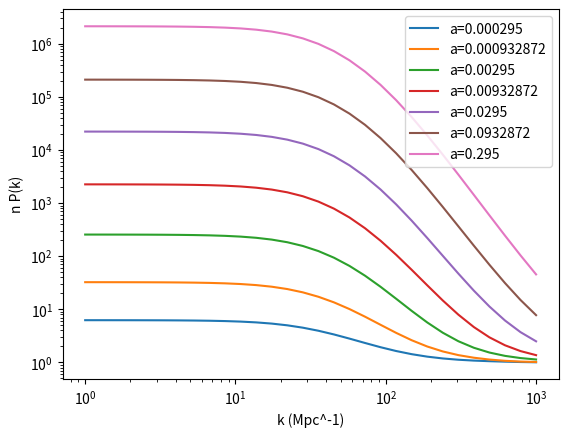
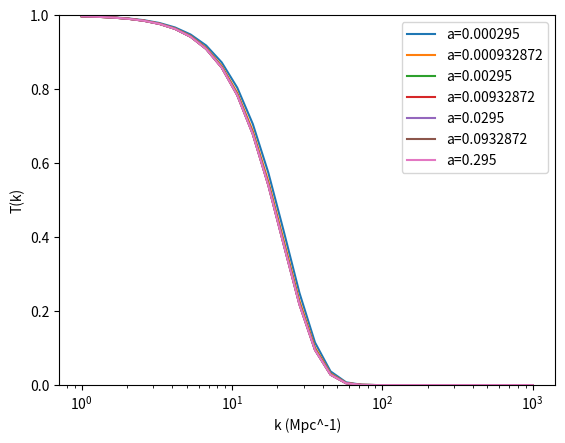

The script that saved these images, in order:
import numpy as np
from scipy.integrate import simpson

def growth_a(ak,y,Tfs,iters=15):
  '''
  
  Evaluate T^(a)_k(y,y'), the "initial displacement" growth function.
  
  Parameters:
    
    ak: alpha_k = sqrt(2)*v_eq*k/k_eq, number.
      Here v_eq is the characteristic velocity at a_eq.
    
    y: a/a_eq, 1-D array of time steps.
    
    Tfs: The "free streaming transfer function", which is the Fourier transform
      of the velocity distribution in units of the characteristic velocity.
      
    iters: (optional, default 15) Depth of iterative evaluation, which sets how
      precise the result will be.
    
  Returns:
    
    T^(a)_k(y,y'): 2-D array, y and y' are first and second axes, respectively.
  
  '''
  F = np.log(y/(1.+np.sqrt(1.+y))**2)
  
  # shape: y, y' (latest to earliest)
  T0 = Tfs(ak*(F[:,None]-F[None]))
  np.fill_diagonal(T0,1.) # in case Tfs is not well behaved at 0
  
  # start iteration
  T = T0
  for i in range(iters-1):
    # integrand shape: y, y'', y' (latest to earliest)
    T = T0 + 1.5*simpson((F[:,None,None]-F[None,:,None])*T0[:,:,None]*T[None]*(y[:,None,None]>=y[None,:,None])*(y[None,:,None]>=y[None,None])/np.sqrt(1.+y[None,:,None]),x=y,axis=1)
  return T

def growth_b(ak,y,Tfs,iters=15):
  '''
  
  Evaluate T^(b)_k(y,y'), the "initial velocity" growth function.
  
  Parameters:
    
    ak: alpha_k = sqrt(2)*v_eq*k/k_eq, number.
      Here v_eq is the characteristic velocity at a_eq.
    
    y: a/a_eq, 1-D array of time steps.
    
    Tfs: The "free streaming transfer function", which is the Fourier transform
      of the velocity distribution in units of the characteristic velocity.
      
    iters: (optional, default 15) Depth of iterative evaluation, which sets how
      precise the result will be.
    
  Returns:
    
    T^(b)_k(y,y'): 2-D array, y and y' are first and second axes, respectively.
  
  '''
  F = np.log(y/(1.+np.sqrt(1.+y))**2)
  
  # shape: y, y' (latest to earliest)
  T0 = (F[:,None]-F[None])*Tfs(ak*(F[:,None]-F[None]))
  np.fill_diagonal(T0,0.) # in case Tfs is not well behaved at 0
  
  # start iteration
  T = T0
  for i in range(iters-1):
    # integrand shape: y, y'', y' (latest to earliest)
    T = T0 + 1.5*simpson(T0[:,:,None]*T[None]*(y[:,None,None]>=y[None,:,None])*(y[None,:,None]>=y[None,None])/np.sqrt(1.+y[None,:,None]),x=y,axis=1)
  return T

def P_iso(ak,y,Tfs,iters=15):
  '''
  
  Evaluate n*P_iso(k), i.e. the white noise power spectrum in units of n^-1,
  where n is the mean number density.
  
  Parameters:
    
    ak: alpha_k = sqrt(2)*v_eq*k/k_eq, number.
      Here v_eq is the characteristic velocity at a_eq.
    
    y: a/a_eq, 1-D array of time steps. y[0] is when evolution starts.
    
    Tfs: The "free streaming transfer function", which is the Fourier transform
      of the velocity distribution in units of the characteristic velocity.
      
    iters: (optional, default 15) Depth of iterative evaluation, which sets how
      precise the result will be.
    
  Returns:
    
    n*P: 1-D array as a function of y.
  
  '''
  
  Ta = growth_a(ak,y,Tfs,iters=iters)
  Tb = growth_b(ak,y,Tfs,iters=iters)
  
  # integrand shape: y, y' (latest to earliest)
  return 1. + 3.*simpson(Ta*Tb*(y[:,None]>=y[None,:])/np.sqrt(1.+y[None,:]),x=y,axis=1)

def growth_ad(ak,y,Tfs,dlnDdlny0,iters=15):
  '''
  
  Evaluate T^ad_k(y,y_0), the adiabatic growth function.
  
  Parameters:
    
    ak: alpha_k = sqrt(2)*v_eq*k/k_eq, number.
      Here v_eq is the characteristic velocity at a_eq.
    
    y: a/a_eq, 1-D array of time steps. y[0] is when evolution starts.
    
    Tfs: The "free streaming transfer function", which is the Fourier transform
      of the velocity distribution in units of the characteristic velocity.
      
    dlnDdlny0: The value of d\ln\delta/d\ln a at the initial time, y=y[0].
      Number. Typically this should be 1/ln[sqrt(2) I_2 (k/k_eq) y]
      = 1/ln[I_2 (alpha_k/v_eq) y], with approximately I_2=0.47 as per
      Hu & Sugiyama (1996).
      
    iters: (optional, default 15) Depth of iterative evaluation, which sets how
      precise the result will be.
    
  Returns:
    
    T^ad_k(y,y_0): 1-D array as a function of y.
  
  '''
  
  Ta = growth_a(ak,y,Tfs,iters=iters)
  Tb = growth_b(ak,y,Tfs,iters=iters)
  
  return Ta[:,0] + dlnDdlny0*np.sqrt(1.+y[0])*Tb[:,0]

### EXAMPLE USAGE FOLLOWS ###

if __name__ == '__main__':
  
  import matplotlib.pyplot as plt
  
  # Cosmology parameters
  aeq = 0.000295
  keq = 0.01 # Mpc^-1
  
  # Characteristic velocity at matter-radiation equality, in units of c
  veq = 7.239e-5
  
  # Fourier transform of velocity distribution,
  # in units of the characteristic velocity
  Tfs = lambda x: np.exp(-0.5*x**2) # Maxwell-Boltzmann
  #Tfs = lambda x: 3/x**3 * (np.sin(x)-x*np.cos(x)) # uniform momentum sphere
  
  # Grid of times to evaluate at. These are also the time integration steps and
  # must be reasonably dense. The first time is when evolution starts.
  a = np.geomspace(1e-3*aeq,1e3*aeq,61)
  
  # List of k to evaluate at.
  k = np.geomspace(1,1e3,30)
  
  # Calculate isocurvature power spectrum.
  P = np.zeros((len(k),len(a)))
  for i,k_ in enumerate(k):
    P[i] = P_iso(np.sqrt(2)*veq*k_/keq,a/aeq,Tfs) # in units of n^-1
  
  # Plot isocurvature power spectrum.
  plt.figure()
  for i in [30,35,40,45,50,55,60]:
    plt.loglog(k,P[:,i],label='a=%g'%a[i])
  plt.legend()
  plt.xlabel('k (Mpc^-1)')
  plt.ylabel('n P(k)')
  plt.show()
  
  # Calculate adiabatic transfer function.
  T = np.zeros((len(k),len(a)))
  for i,k_ in enumerate(k):
    T[i] = growth_ad(np.sqrt(2)*veq*k_/keq,a/aeq,Tfs,1./np.log(np.sqrt(2)*0.47*k_/keq*a[0]/aeq))/growth_ad(0.,a/aeq,Tfs,1./np.log(np.sqrt(2)*0.47*k_/keq*a[0]/aeq))
  
  # Plot adiabatic transfer function.
  plt.figure()
  for i in [30,35,40,45,50,55,60]:
    plt.semilogx(k,T[:,i],label='a=%g'%a[i])
  plt.legend()
  plt.xlabel('k (Mpc^-1)')
  plt.ylabel('T(k)')
  plt.ylim(0,1)
  plt.show()
  
